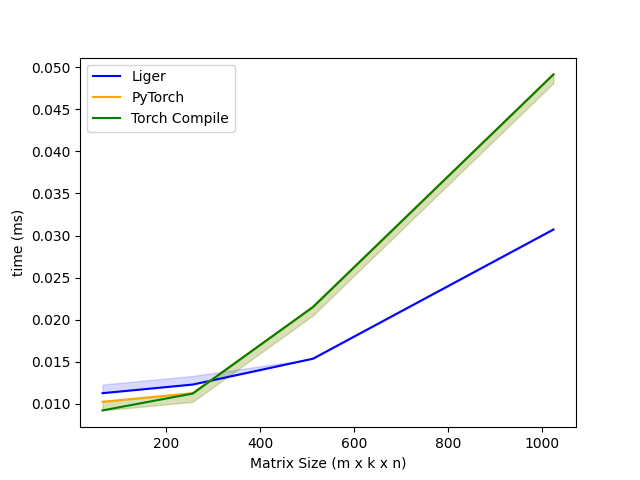

Data behind this chart, as committed beside it:
m, k, n, Liger, PyTorch, Torch Compile
64, 64, 64, 0.01126, 0.01024, 0.009216
256, 256, 256, 0.01229, 0.01126, 0.01122
512, 512, 512, 0.01536, 0.0215, 0.0215
1024, 1024, 1024, 0.03072, 0.04915, 0.04915
